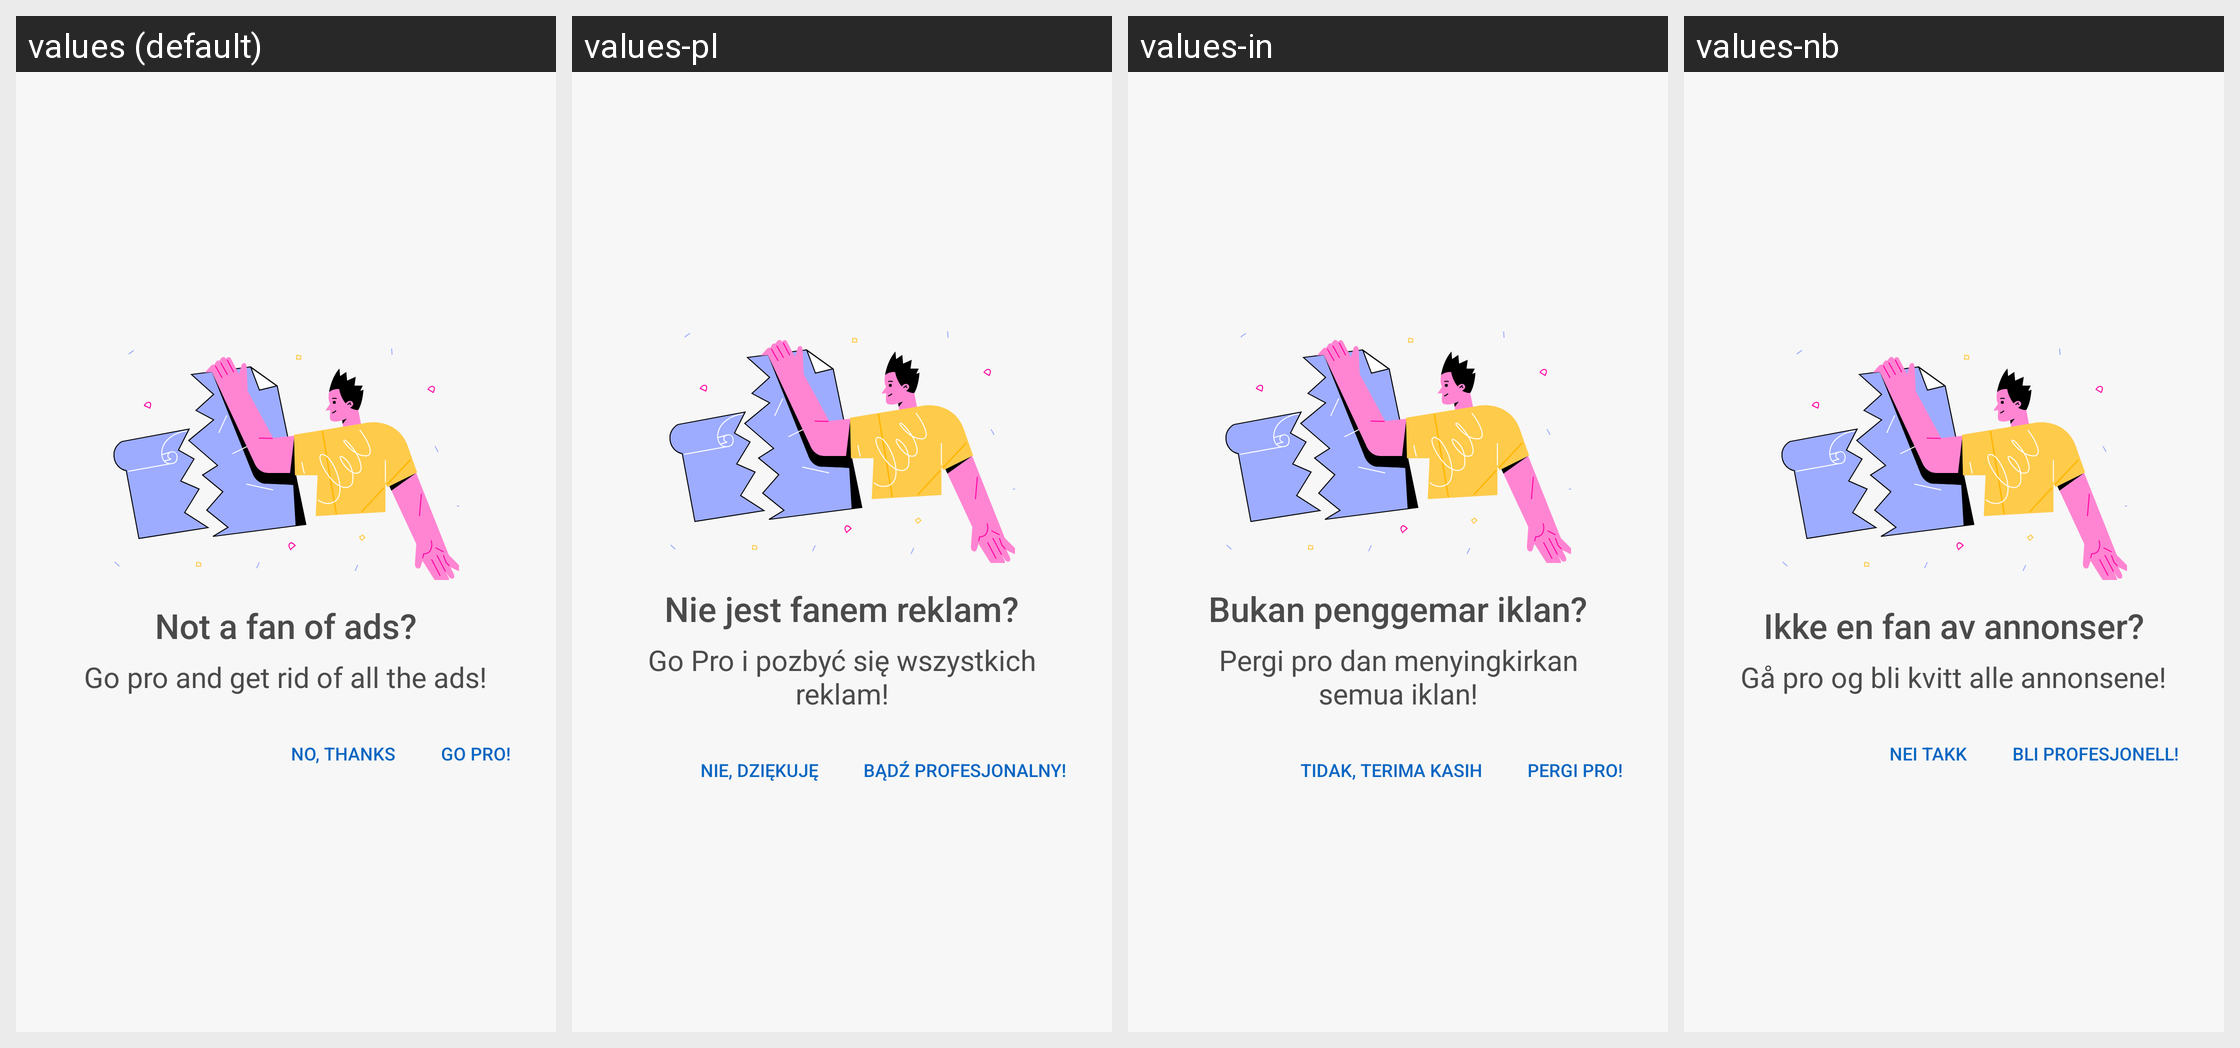

The Android screen above is rendered under several locales of the same app. Produce the string resources it draws, with the default and per-locale values.
Android screen res/layout/suggest_going_pro_dialog.xml rendered under 4 locales, left to right: values (default), values-pl, values-in, values-nb. Device: Nexus 5 (rendered at 1080×1920; each locale shown at half size, 540×960, under a caption strip naming it); theme Theme.MaterialComponents.DayNight.NoActionBar.
Other locales in the repository, not shown: values-af, values-am, values-ar, values-as, values-az, values-be, values-bg, values-bn, values-bs, values-ca, values-cs, values-da, values-de, values-el, values-en-rGB, values-es, values-es-rUS, values-et, values-eu, values-fa, values-fi, values-fr, values-fr-rCA, values-gl, values-gu, values-hi, values-hr, values-hu, values-hy, values-is, values-it, values-iw, values-ja, values-ka, values-kk, values-km, values-kn, values-ko, values-ky, values-lo, values-lt, values-lv, values-mk, values-ml, values-mn, values-mr, values-ms, values-my, values-ne, values-nl, values-or, values-pa, values-pt, values-pt-rBR, values-pt-rPT, values-ro, values-ru, values-si, values-sk, values-sl, values-sq, values-sr, values-sv, values-sw, values-ta, values-te, values-th, values-tl, values-tr, values-uk, values-ur, values-uz, values-vi, values-zh, values-zh-rCN, values-zh-rHK, values-zh-rTW, values-zu.
Strings drawn on this screen, with the default value and each locale's value (text and hints the layout hard-codes, and strings that could not be matched under every locale, appear in the picture but are not listed):

noAdsFan
  values: Not a fan of ads?
  values-pl: Nie jest fanem reklam?
  values-in: Bukan penggemar iklan?
  values-nb: Ikke en fan av annonser?

letsGoProWithoutPrice
  values: Go pro and get rid of all the ads!
  values-pl: Go Pro i pozbyć się wszystkich reklam!
  values-in: Pergi pro dan menyingkirkan semua iklan!
  values-nb: Gå pro og bli kvitt alle annonsene!

no_thanks
  values: No, thanks
  values-pl: Nie, dziękuję
  values-in: Tidak, terima kasih
  values-nb: Nei takk

goPro
  values: Go pro!
  values-pl: Bądź profesjonalny!
  values-in: Pergi pro!
  values-nb: Bli profesjonell!
